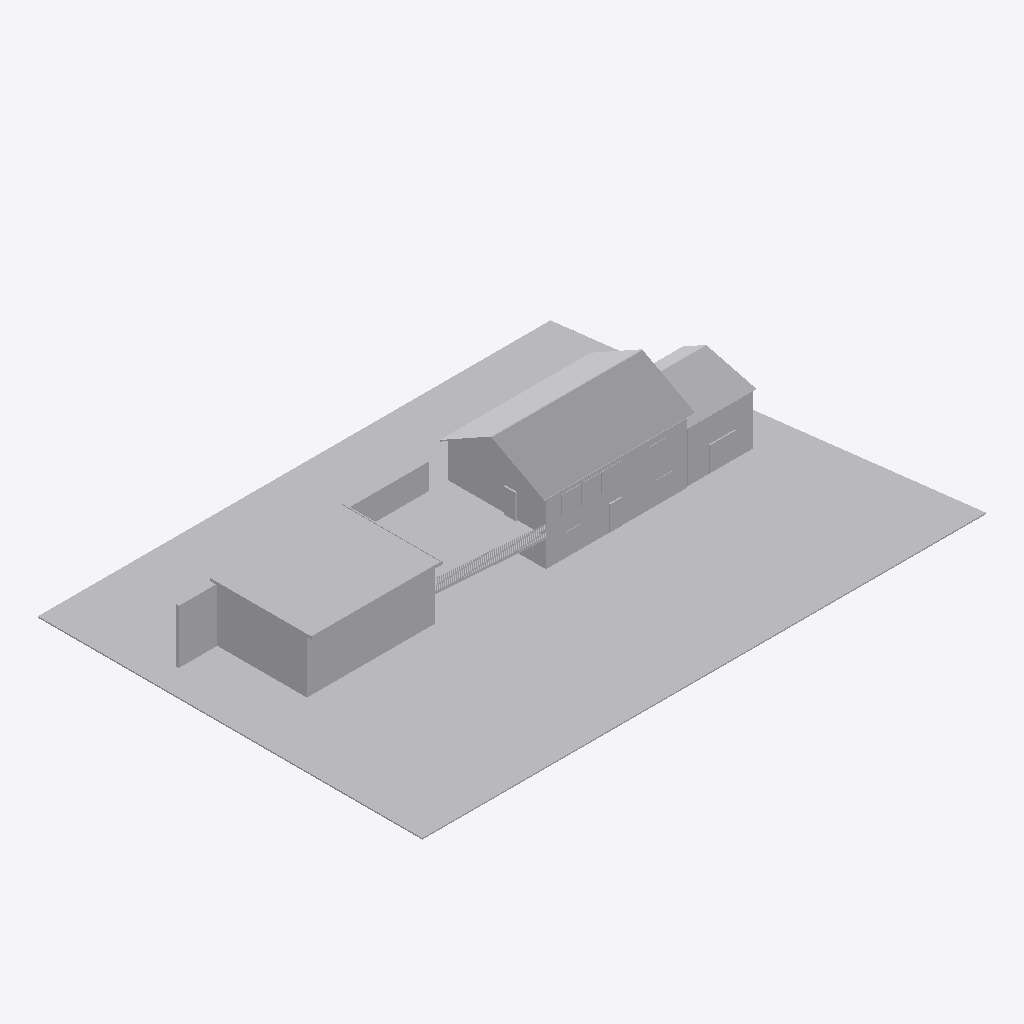
Isometric view of an IFC building model (IFC-SPF (STEP), schema IFC4, length unit metre), seen from the south-west, elements coloured by IFC class: 8 other elements (light grey).
Extent 44.0 m × 30.0 m × 7.3 m (x, y, z). Storeys (1): My Storey at 0.00 m. Elements (8): 8 IfcBuildingElementProxy.

HEADER;
FILE_DESCRIPTION(('ViewDefinition[DesignTransferView]'),'2;1');
FILE_NAME('spannavegen655.ifc','2023-02-14T08:02:00+01:00',(),(),'IfcOpenShell v0.7.0-cdde5366','BlenderBIM 0.0.230107','Nobody');
FILE_SCHEMA(('IFC4'));
ENDSEC;
DATA;
#1=IFCPROJECT('3tytKmylfBiwlsCFgpwxTU',$,'Spanavegen655',$,$,$,$,(#14,#21),#9);
#26=IFCSITE('1Hc6ZyDFT5tecogEsqyv1b',$,'My Site',$,$,#49,$,$,$,$,$,$,$,$);
#32=IFCBUILDING('3ylh08RjL1JOOEWVRS_W8$',$,'My Building',$,$,#55,$,$,$,$,$,$);
#38=IFCBUILDINGSTOREY('0I9iIDjF5AAQ4Uku1XyBSi',$,'My Storey',$,$,#61,$,$,$,$);
#393=IFCBUILDINGELEMENTPROXY('3HAOkVy219RPMioN5ZzCbt',$,'tomt',$,$,#948,#407,$,.COMPLEX.);
#79=IFCBUILDINGELEMENTPROXY('3n$_FU_xr39A6GMnA69Im7',$,'hus',$,$,#905,#392,$,.COMPLEX.);
#450=IFCBUILDINGELEMENTPROXY('1bZ6BectHAVwrSS1PeMYRj',$,'garasje',$,$,#920,#541,$,.COMPLEX.);
#570=IFCBUILDINGELEMENTPROXY('2LRVFhatv6JxIMggdgG7Zd',$,'terasse',$,$,#930,#792,$,.COMPLEX.);
#62=IFCBUILDINGELEMENTPROXY('3LQmshShX5BQ9AUv6gA6dM',$,'Mur',$,$,#900,#78,$,.COMPLEX.);
#542=IFCBUILDINGELEMENTPROXY('0lmbAE$959G85xD5ANIogP',$,'porter',$,$,#925,#569,$,.COMPLEX.);
#793=IFCBUILDINGELEMENTPROXY('0MC3WT__H16vUjIHylY1Pp',$,'vinduer',$,$,#935,#889,$,.COMPLEX.);
#408=IFCBUILDINGELEMENTPROXY('1Kpx9T8rH3puCYRwhYZHF2',$,'dorer',$,$,#915,#449,$,.COMPLEX.);
ENDSEC;
